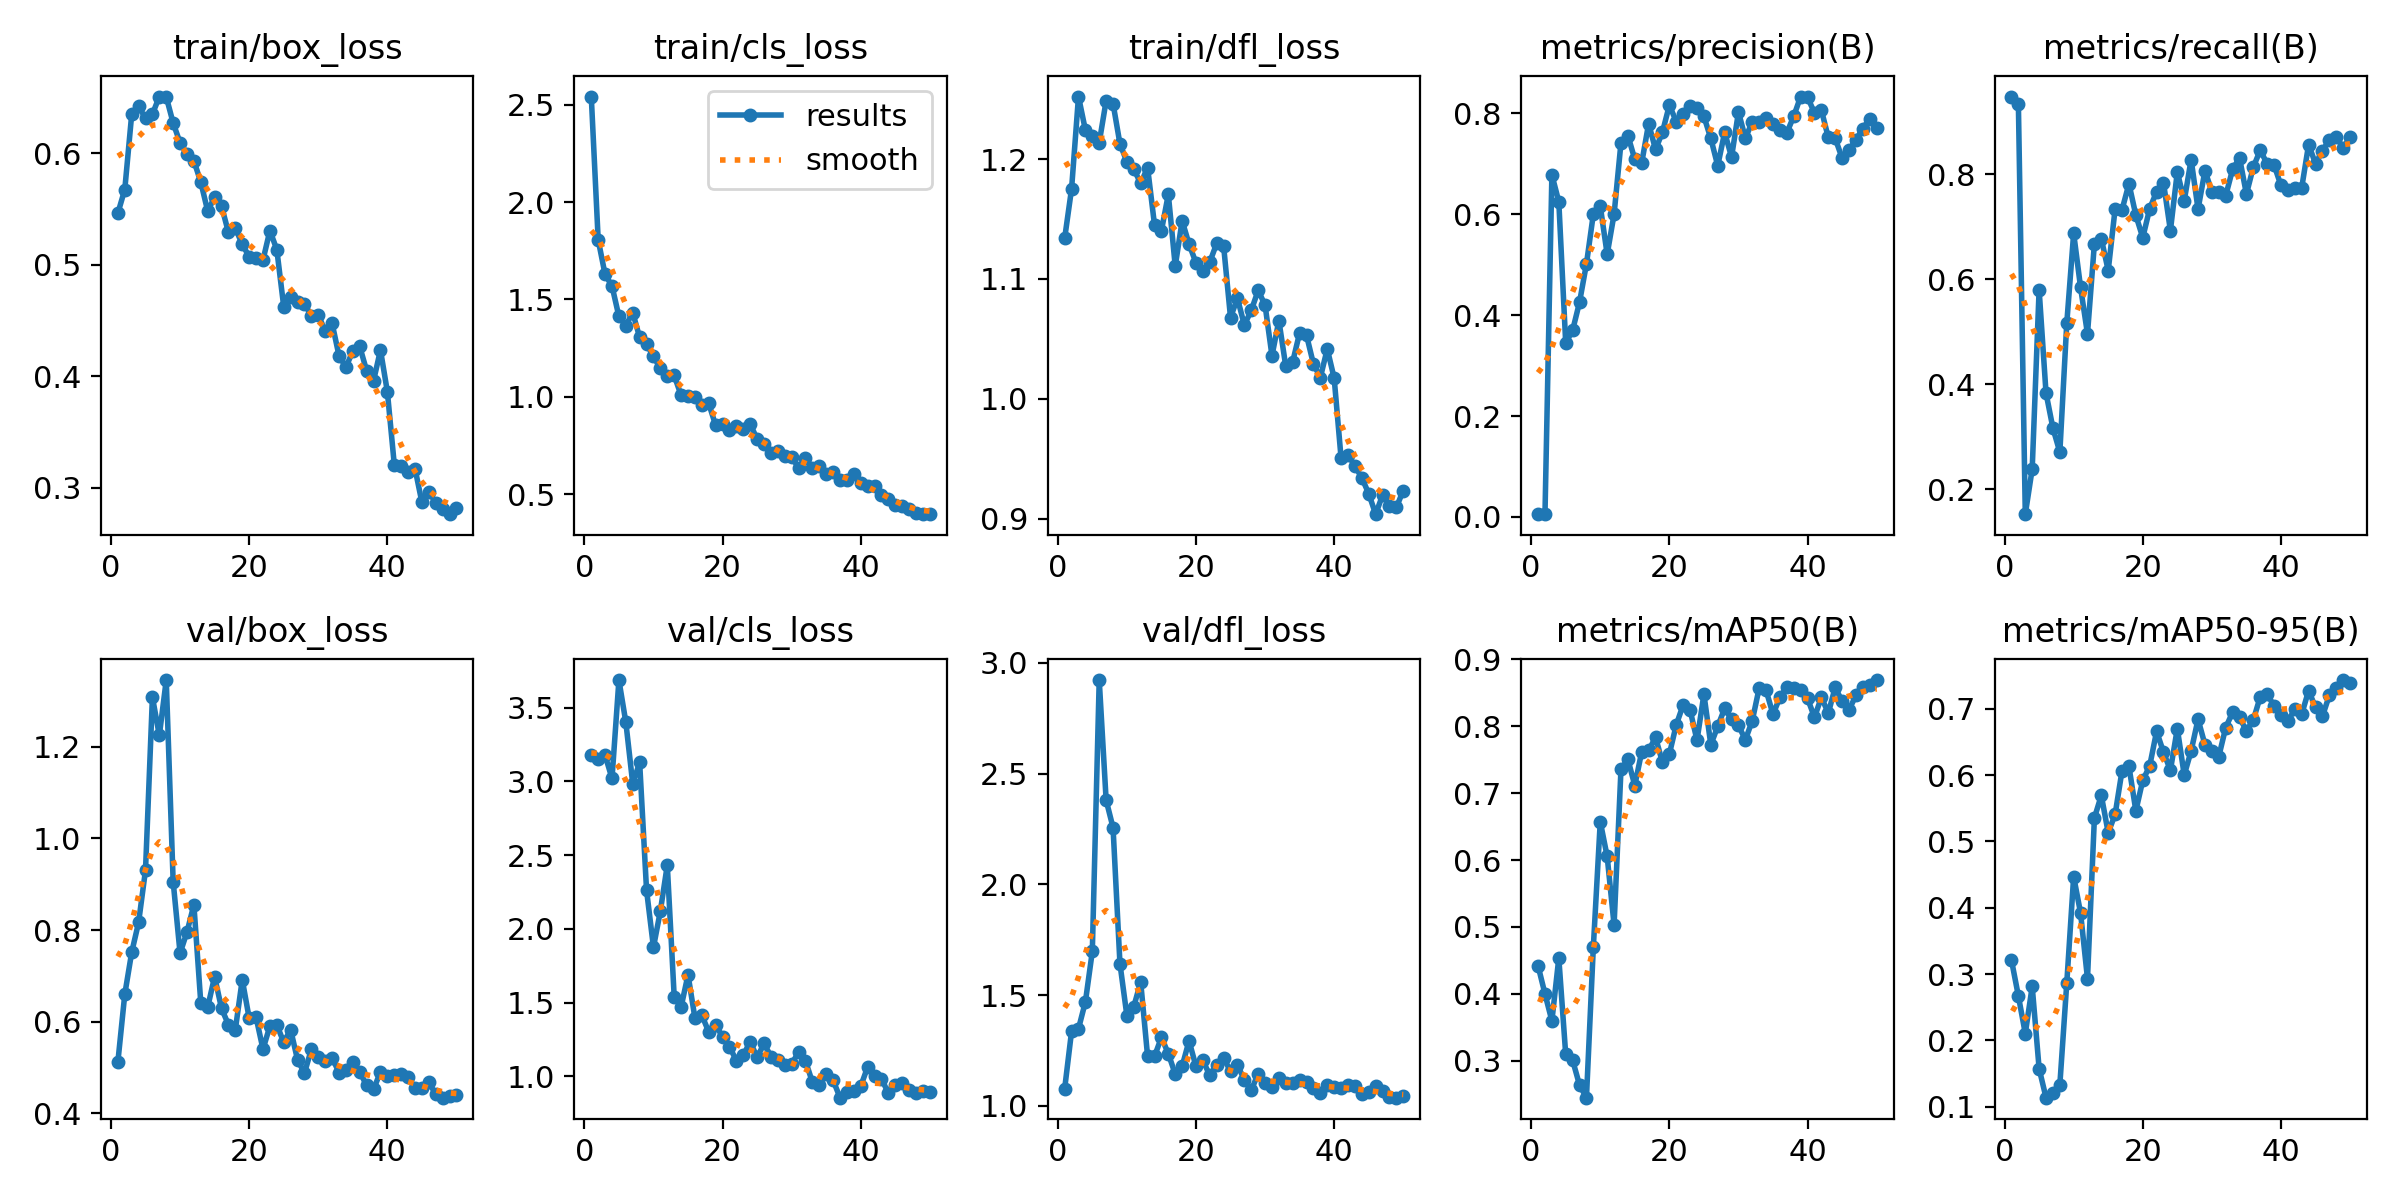

The file beside this chart, header and first rows:
epoch, time, train/box_loss, train/cls_loss, train/dfl_loss, metrics/precision(B), metrics/recall(B), metrics/mAP50(B), metrics/mAP50-95(B), val/box_loss, val/cls_loss, val/dfl_loss, lr/pg0, lr/pg1, lr/pg2
1, 5.34, 0.5465, 2.543, 1.134, 0.00531, 0.9479, 0.4419, 0.321, 0.5123, 3.177, 1.077, 0.0003334, 0.0003334, 0.0003334
2, 10.48, 0.5676, 1.806, 1.175, 0.00563, 0.9333, 0.3999, 0.2669, 0.6599, 3.152, 1.337, 0.0006699, 0.0006699, 0.0006699
3, 15.35, 0.635, 1.628, 1.252, 0.6785, 0.1527, 0.3596, 0.2103, 0.7514, 3.177, 1.348, 0.0009924, 0.0009924, 0.0009924
4, 20, 0.6424, 1.569, 1.224, 0.6249, 0.2388, 0.4535, 0.2813, 0.8169, 3.02, 1.47, 0.001301, 0.001301, 0.001301
5, 24.58, 0.6314, 1.413, 1.219, 0.3443, 0.5802, 0.3094, 0.1575, 0.9311, 3.687, 1.697, 0.001534, 0.001534, 0.001534
6, 29.21, 0.6352, 1.366, 1.214, 0.37, 0.3833, 0.3008, 0.1136, 1.308, 3.401, 2.923, 0.001501, 0.001501, 0.001501
7, 33.78, 0.6511, 1.432, 1.249, 0.4257, 0.3165, 0.2636, 0.12, 1.225, 2.984, 2.38, 0.001468, 0.001468, 0.001468
8, 39.26, 0.6508, 1.305, 1.246, 0.5017, 0.2708, 0.2448, 0.1332, 1.346, 3.128, 2.256, 0.001435, 0.001435, 0.001435
9, 43.91, 0.6273, 1.272, 1.213, 0.6007, 0.5158, 0.4705, 0.2859, 0.9059, 2.262, 1.642, 0.001402, 0.001402, 0.001402
10, 48.41, 0.6096, 1.207, 1.198, 0.6163, 0.6877, 0.6573, 0.447, 0.7497, 1.875, 1.408, 0.001369, 0.001369, 0.001369
11, 52.99, 0.5997, 1.145, 1.192, 0.5207, 0.5844, 0.6053, 0.3919, 0.7957, 2.122, 1.448, 0.001335, 0.001335, 0.001335
12, 57.51, 0.5934, 1.106, 1.18, 0.6003, 0.4961, 0.503, 0.2931, 0.8552, 2.432, 1.558, 0.001302, 0.001302, 0.001302
13, 61.99, 0.5743, 1.109, 1.193, 0.7423, 0.6677, 0.736, 0.5353, 0.6411, 1.541, 1.223, 0.001269, 0.001269, 0.001269
14, 66.56, 0.5483, 1.007, 1.145, 0.7563, 0.6773, 0.7503, 0.5693, 0.632, 1.47, 1.223, 0.001236, 0.001236, 0.001236
15, 71.1, 0.5608, 1.003, 1.14, 0.7089, 0.6167, 0.7113, 0.513, 0.6985, 1.689, 1.309, 0.001203, 0.001203, 0.001203
16, 75.81, 0.5528, 0.997, 1.171, 0.7022, 0.7342, 0.762, 0.5408, 0.6292, 1.396, 1.235, 0.00117, 0.00117, 0.00117
17, 80.65, 0.5292, 0.9582, 1.111, 0.7799, 0.7323, 0.7637, 0.6066, 0.5936, 1.415, 1.143, 0.001136, 0.001136, 0.001136
18, 85.29, 0.5329, 0.9657, 1.149, 0.7287, 0.7819, 0.7832, 0.6131, 0.583, 1.301, 1.178, 0.001103, 0.001103, 0.001103
19, 89.78, 0.5186, 0.8529, 1.129, 0.763, 0.7219, 0.7461, 0.546, 0.6919, 1.351, 1.293, 0.00107, 0.00107, 0.00107
20, 94.34, 0.5073, 0.8581, 1.114, 0.8165, 0.6792, 0.7583, 0.5919, 0.6079, 1.267, 1.178, 0.001037, 0.001037, 0.001037
21, 98.86, 0.506, 0.8268, 1.107, 0.784, 0.7344, 0.8021, 0.6135, 0.6099, 1.203, 1.204, 0.001004, 0.001004, 0.001004
22, 103.4, 0.5044, 0.8507, 1.114, 0.799, 0.7667, 0.8318, 0.6659, 0.5402, 1.106, 1.137, 0.0009706, 0.0009706, 0.0009706
23, 107.9, 0.5309, 0.8368, 1.13, 0.8145, 0.784, 0.8242, 0.6345, 0.5906, 1.144, 1.184, 0.0009374, 0.0009374, 0.0009374
24, 112.8, 0.5138, 0.8589, 1.128, 0.81, 0.6927, 0.7789, 0.6072, 0.5932, 1.236, 1.216, 0.0009043, 0.0009043, 0.0009043
25, 117.3, 0.4627, 0.7834, 1.068, 0.7942, 0.8045, 0.8477, 0.67, 0.5554, 1.129, 1.157, 0.0008711, 0.0008711, 0.0008711
26, 121.8, 0.4711, 0.7561, 1.084, 0.7505, 0.7494, 0.7722, 0.6, 0.5829, 1.224, 1.184, 0.0008379, 0.0008379, 0.0008379
27, 126.4, 0.4667, 0.7096, 1.062, 0.6964, 0.828, 0.7998, 0.6363, 0.517, 1.135, 1.118, 0.0008048, 0.0008048, 0.0008048
28, 130.9, 0.4654, 0.7233, 1.074, 0.7625, 0.7333, 0.8264, 0.6841, 0.488, 1.112, 1.07, 0.0007716, 0.0007716, 0.0007716
29, 135.4, 0.4543, 0.6973, 1.09, 0.7137, 0.8067, 0.8102, 0.6458, 0.5399, 1.08, 1.145, 0.0007384, 0.0007384, 0.0007384
30, 139.9, 0.4552, 0.69, 1.078, 0.803, 0.7668, 0.8011, 0.6361, 0.5239, 1.087, 1.101, 0.0007053, 0.0007053, 0.0007053
31, 144.6, 0.4406, 0.6352, 1.036, 0.7509, 0.7667, 0.7796, 0.6278, 0.5149, 1.162, 1.086, 0.0006721, 0.0006721, 0.0006721
32, 149.4, 0.4477, 0.6856, 1.065, 0.7836, 0.759, 0.8083, 0.6713, 0.5218, 1.105, 1.125, 0.000639, 0.000639, 0.000639
33, 154.2, 0.4186, 0.6331, 1.027, 0.7828, 0.8092, 0.8572, 0.6947, 0.4892, 0.9606, 1.103, 0.0006058, 0.0006058, 0.0006058
34, 158.8, 0.4084, 0.6416, 1.031, 0.7911, 0.8314, 0.8536, 0.6868, 0.4948, 0.9429, 1.103, 0.0005726, 0.0005726, 0.0005726
35, 163.2, 0.4226, 0.6017, 1.055, 0.779, 0.7623, 0.8177, 0.6666, 0.5112, 1.016, 1.117, 0.0005395, 0.0005395, 0.0005395
36, 167.7, 0.4269, 0.6149, 1.053, 0.7677, 0.8135, 0.8433, 0.683, 0.4907, 0.9734, 1.109, 0.0005063, 0.0005063, 0.0005063
37, 172.2, 0.405, 0.5746, 1.029, 0.7618, 0.8458, 0.8583, 0.718, 0.4611, 0.8559, 1.082, 0.0004731, 0.0004731, 0.0004731
38, 176.7, 0.396, 0.5736, 1.018, 0.7946, 0.8198, 0.8576, 0.7215, 0.4524, 0.8972, 1.06, 0.00044, 0.00044, 0.00044
39, 181.1, 0.4237, 0.601, 1.042, 0.8336, 0.8177, 0.8541, 0.7046, 0.4909, 0.8986, 1.095, 0.0004068, 0.0004068, 0.0004068
40, 185.7, 0.3863, 0.5593, 1.017, 0.8324, 0.7786, 0.8414, 0.6909, 0.4819, 0.934, 1.086, 0.0003736, 0.0003736, 0.0003736
41, 192.9, 0.321, 0.5423, 0.9505, 0.8011, 0.7708, 0.8132, 0.6812, 0.4837, 1.065, 1.081, 0.0003405, 0.0003405, 0.0003405
42, 197.4, 0.3201, 0.5419, 0.9533, 0.8067, 0.7734, 0.8432, 0.6993, 0.4853, 0.9999, 1.092, 0.0003073, 0.0003073, 0.0003073
43, 201.8, 0.3141, 0.4971, 0.944, 0.7524, 0.7741, 0.8195, 0.6917, 0.4786, 0.9851, 1.089, 0.0002742, 0.0002742, 0.0002742
44, 206.2, 0.3174, 0.4766, 0.9341, 0.7507, 0.8565, 0.8581, 0.7272, 0.456, 0.8846, 1.054, 0.000241, 0.000241, 0.000241
45, 210.7, 0.2871, 0.4438, 0.9209, 0.7114, 0.8202, 0.8369, 0.7021, 0.4562, 0.9405, 1.063, 0.0002078, 0.0002078, 0.0002078
46, 215.3, 0.2964, 0.437, 0.9038, 0.727, 0.8448, 0.8242, 0.6886, 0.4685, 0.9527, 1.089, 0.0001747, 0.0001747, 0.0001747
47, 220, 0.2869, 0.4208, 0.9195, 0.7483, 0.8656, 0.8462, 0.7201, 0.4413, 0.9103, 1.067, 0.0001415, 0.0001415, 0.0001415
48, 224.6, 0.2807, 0.4024, 0.9105, 0.7702, 0.8708, 0.8592, 0.7312, 0.4344, 0.8893, 1.041, 0.0001083, 0.0001083, 0.0001083
49, 229.1, 0.2765, 0.3982, 0.9094, 0.7901, 0.8505, 0.862, 0.7432, 0.438, 0.9015, 1.037, 7.51817e-05, 7.51817e-05, 7.51817e-05
50, 233.7, 0.2817, 0.3966, 0.9235, 0.7713, 0.8708, 0.8689, 0.7382, 0.4405, 0.8952, 1.043, 4.20188e-05, 4.20188e-05, 4.20188e-05
